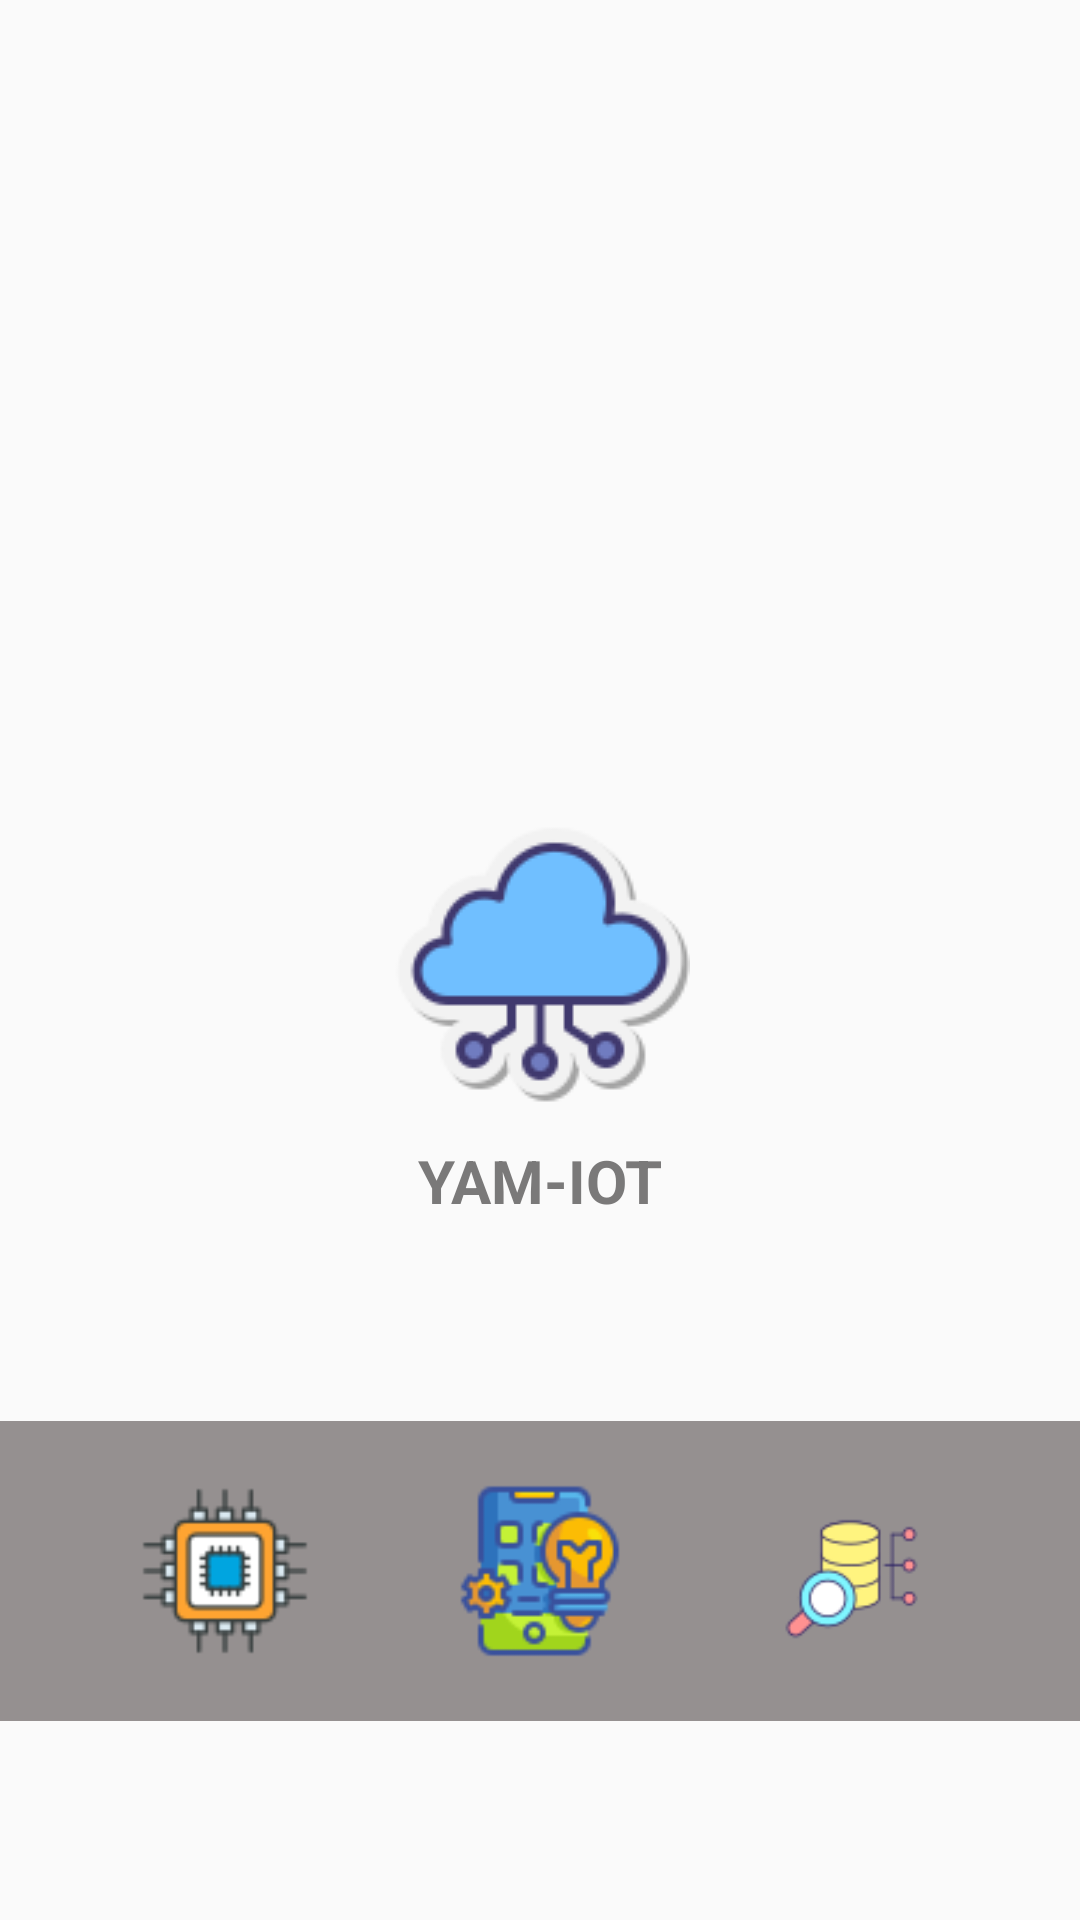

Write the Android layout XML for this screen, with the resource values it uses.
<!-- AndroidManifest.xml: activity theme Theme.AppCompat.Light.NoActionBar -->
<!-- res/layout/activity_splash.xml -->
<?xml version="1.0" encoding="utf-8"?>
<androidx.constraintlayout.widget.ConstraintLayout xmlns:android="http://schemas.android.com/apk/res/android"
    xmlns:tools="http://schemas.android.com/tools"
    android:layout_width="match_parent"
    android:layout_height="match_parent"
    xmlns:app="http://schemas.android.com/apk/res-auto">

    <LinearLayout
        android:layout_width="match_parent"
        android:layout_height="100dp"
        android:background="#959090"
        app:layout_constraintBottom_toBottomOf="parent"
        app:layout_constraintTop_toBottomOf="@+id/logoText" />

    <ImageView
        android:id="@+id/db_image"
        android:layout_width="60dp"
        android:layout_height="60dp"
        android:layout_margin="30dp"
        android:src="@drawable/app"
        app:layout_constraintBottom_toBottomOf="parent"
        app:layout_constraintEnd_toEndOf="parent"
        app:layout_constraintStart_toStartOf="parent"
        app:layout_constraintTop_toBottomOf="@+id/logoText" />

    <ImageView
        android:id="@+id/hardware_image"
        android:layout_width="60dp"
        android:layout_height="60dp"
        android:layout_margin="30dp"
        android:src="@drawable/hardware"
        app:layout_constraintBottom_toBottomOf="parent"
        app:layout_constraintEnd_toStartOf="@+id/db_image"
        app:layout_constraintStart_toStartOf="parent"
        app:layout_constraintTop_toBottomOf="@+id/logoText" />

    <ImageView
        android:id="@+id/cloud_image"
        android:layout_width="100dp"
        android:layout_height="100dp"
        android:src="@drawable/cloud"
        app:layout_constraintBottom_toBottomOf="parent"
        app:layout_constraintEnd_toEndOf="parent"
        app:layout_constraintStart_toStartOf="parent"
        app:layout_constraintTop_toTopOf="parent" />

    <ImageView
        android:id="@+id/app_image"
        android:layout_width="60dp"
        android:layout_height="60dp"
        android:layout_margin="30dp"
        android:src="@drawable/database"
        app:layout_constraintBottom_toBottomOf="parent"
        app:layout_constraintEnd_toEndOf="parent"
        app:layout_constraintStart_toEndOf="@+id/db_image"
        app:layout_constraintTop_toBottomOf="@+id/logoText" />


    <TextView
        android:id="@+id/logoText"
        android:layout_width="wrap_content"
        android:layout_height="wrap_content"
        android:text="@string/app_name"
        android:layout_marginTop="10dp"
        android:textColor="#7A7979"
        android:textSize="20dp"
        android:textStyle="bold"
        app:layout_constraintLeft_toLeftOf="parent"
        app:layout_constraintRight_toRightOf="parent"
        app:layout_constraintTop_toBottomOf="@+id/cloud_image" />

</androidx.constraintlayout.widget.ConstraintLayout>
<!-- resources referenced by this layout -->
<resources>
  <!-- drawable app: png bitmap (drawable, 3067 bytes) -->
  <!-- drawable cloud: png bitmap (drawable, 4397 bytes) -->
  <!-- drawable database: png bitmap (drawable, 2800 bytes) -->
  <!-- drawable hardware: png bitmap (drawable, 1862 bytes) -->
  <string name="app_name">YAM-IOT</string>
</resources>
